Labelled photos from "dataset", an image-classification folder in jayx101/ObjectRecognition. The possible labels are: bulb, Fitbit, glasses, keys, Leatherman multi-tool, Nurofen, pliers, remote control, tape, trigger, trigger small.

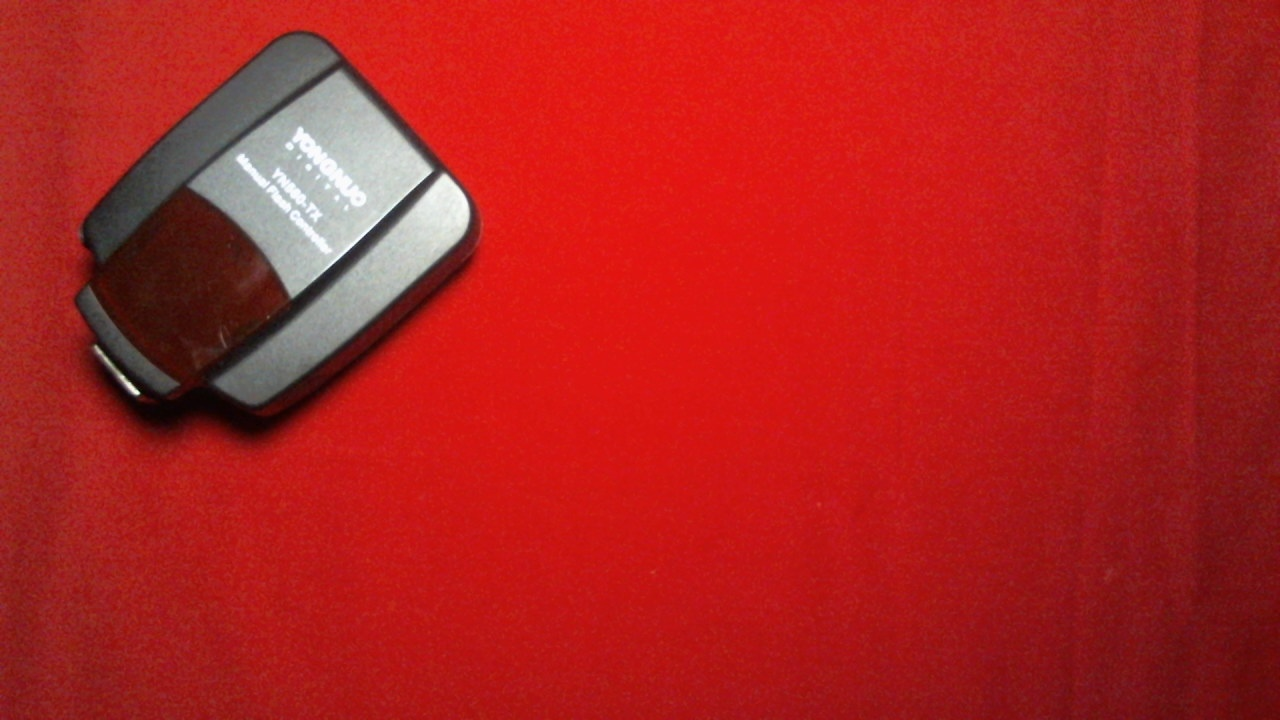
Label: trigger

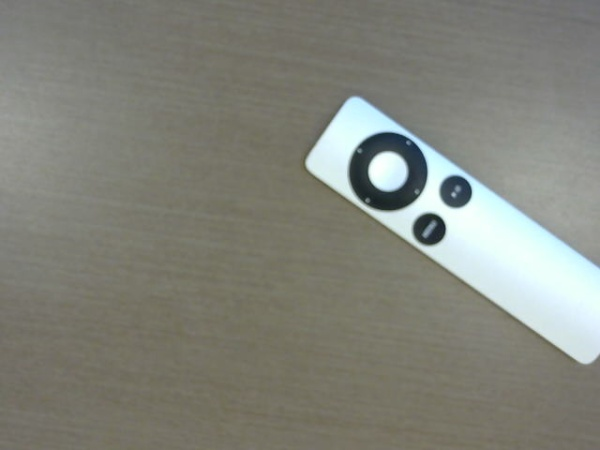
Label: remote control

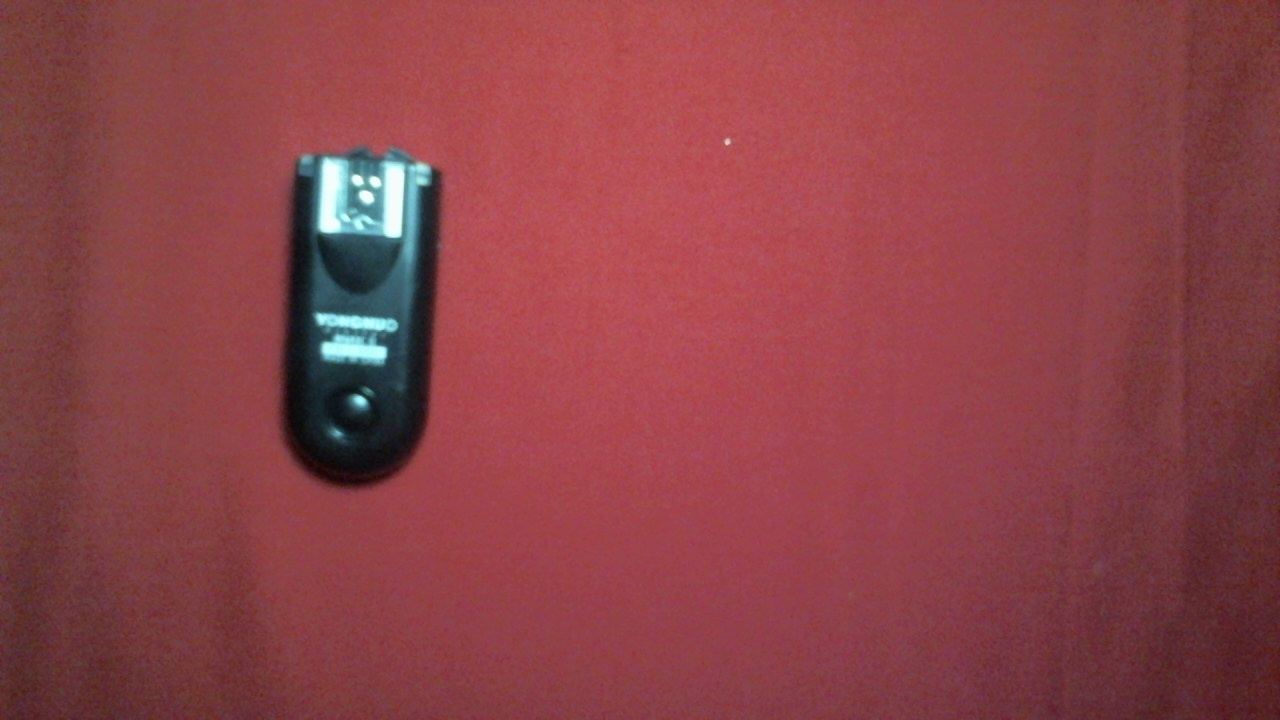
Label: trigger small

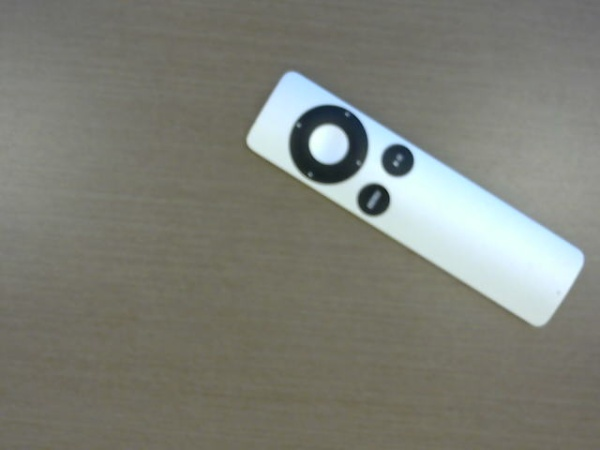
Label: remote control

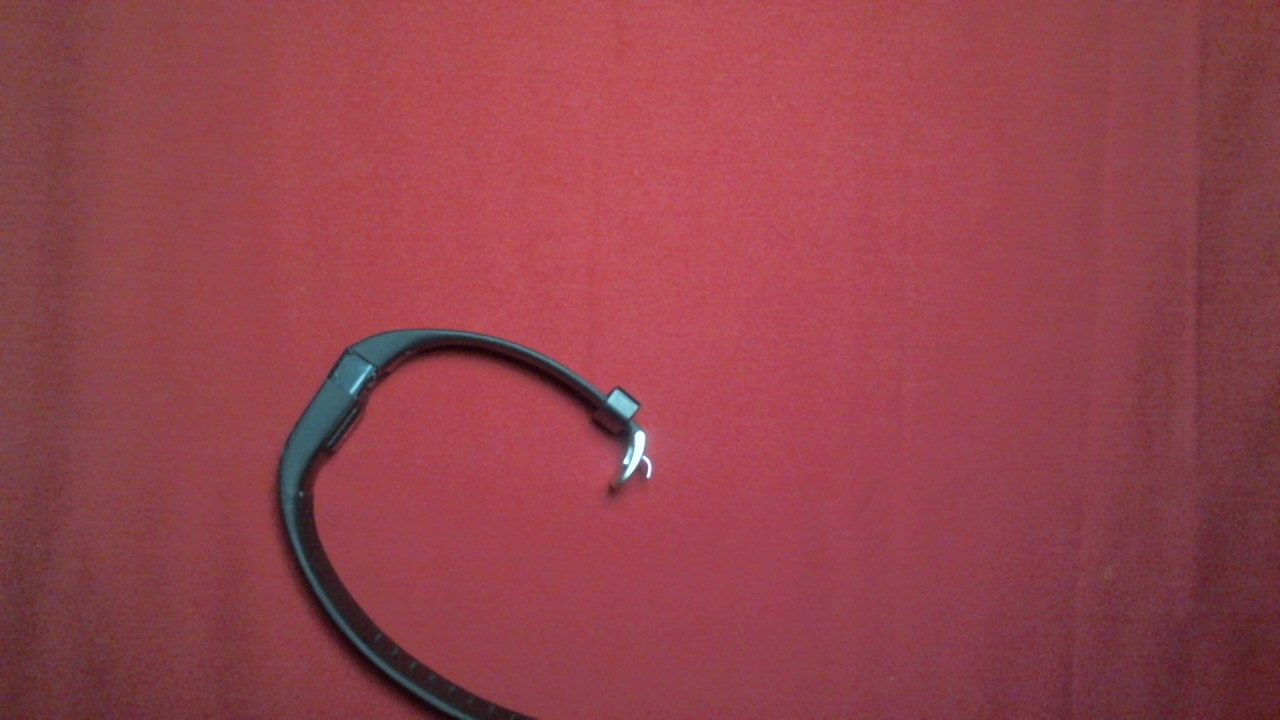
Label: Fitbit

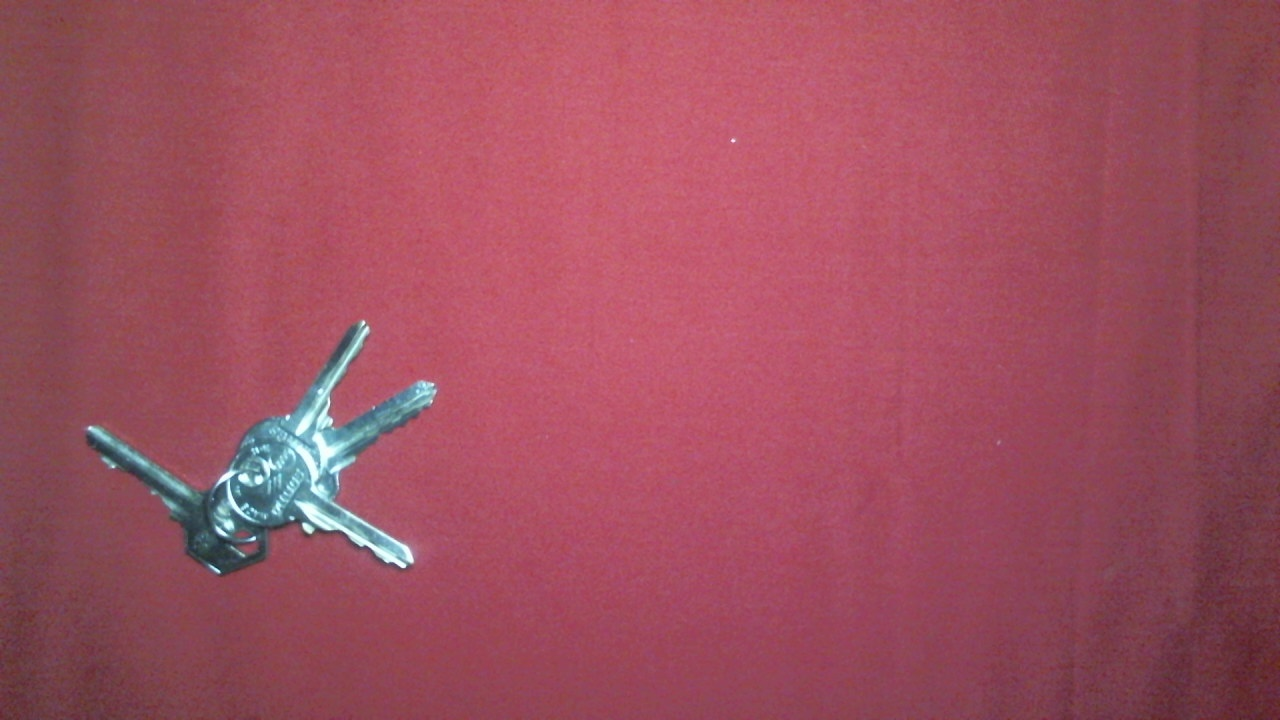
Label: keys
